Photos from the image-classification dataset "data_synthetic" in the GitHub repository BG-traveling/RPS-Project-V2. Its 3 classes are: paper, rock, scissors.

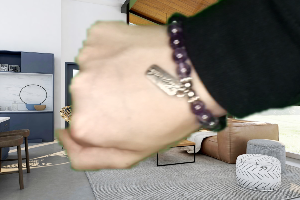
Label: rock

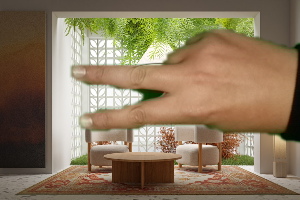
Label: scissors

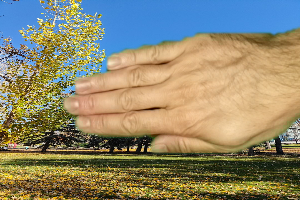
Label: paper

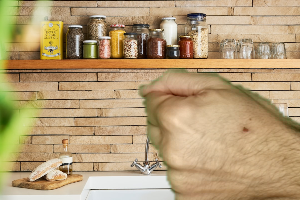
Label: rock

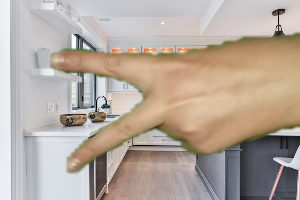
Label: scissors

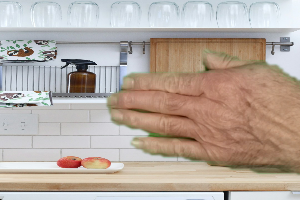
Label: paper
